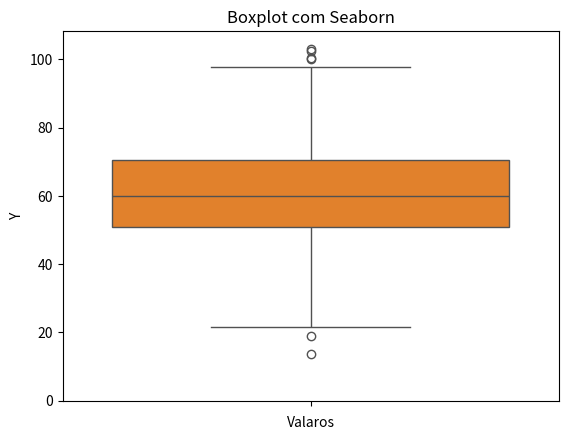

Python code for this plot:
# Capítulo 5 – Visualizações com Matplotlib e Seaborn

# 11.Histograma (Matplotlib e Seaborn) Gere 1000 números aleatórios com distribuição normal (média 60, desvio padrão 15).

# o Plote um histograma com matplotlib.

# o Plote o mesmo histograma com seabor

import numpy as np
import matplotlib.pyplot as plt
import seaborn as sns
import pandas as pd

dados = np.random.normal(loc=60, scale=15, size=1000)

plt.hist(dados, bins=30, color="blue", edgecolor = "black")
plt.title("Histograma com Matplotlib")
plt.xlabel("Valor")
plt.ylabel("Frequência")
plt.show()

sns.histplot(dados, bins=30, color="green", kde=False)
plt.title("Histograma com Seaborn")
plt.xlabel("Valor")
plt.ylabel("Frequência")
plt.show()

#12.Gráfico de dispersão (Seaborn) Considere os dados:
# o X = [1, 2, 3, 4, 5]
# o Y = [2, 4, 5, 4, 6] Plote o gráfico de dispersão (scatter plot) usando seaborn.


dados_1 = pd.DataFrame({
    "X": [1,2,3,4,5],
    "Y": [2,4,5,4,6],
})

sns.scatterplot(data=dados_1, x="X", y="Y")
plt.title("Gráfico de Dispersão com Seaborn")
plt.xlabel("X")
plt.ylabel("Y")
plt.show()

#13.Boxplot (Seaborn) Construa um boxplot para os dados: [7, 8, 5, 6, 12, 14, 15, 8, 9, 10] com seaborn

dados_2 = [7,8,5,6,12,14,15,8,9,10]

sns.boxplot(data=dados)
plt.title("Boxplot com Seaborn")
plt.xlabel("Valaros")
plt.show()

